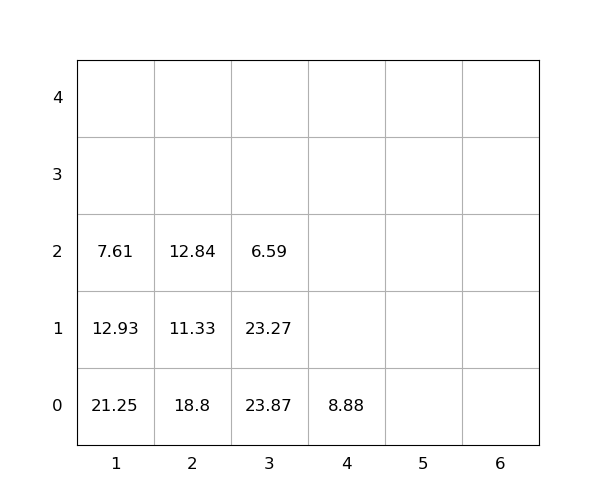

Values plotted in this chart, from the file beside it:
idx, loc_x, loc_y, loc_z, weight, group, score, seq, reloc, size(ft)
1, 3, 0, 0, 23.87, 0, 23.87, 0, 1.0, 20
2, 1, 0, 0, 21.25, 0, 21.25, 0, 1.0, 20
3, 3, 0, 1, 23.27, 0, 23.27, 0, 1.0, 20
4, 3, 0, 2, 6.59, 0, 6.59, 0, 1.0, 20
5, 2, 0, 0, 18.8, 0, 18.8, 0, 1.0, 20
6, 4, 0, 0, 8.88, 0, 8.88, 1, 0, 20
7, 1, 0, 1, 12.93, 0, 12.93, 2, 1.0, 20
8, 2, 0, 1, 11.33, 0, 11.33, 3, 1.0, 20
9, 1, 0, 2, 7.61, 0, 7.61, 4, 1.0, 20
10, 2, 0, 2, 12.84, 0, 12.84, 5, 1.0, 20
